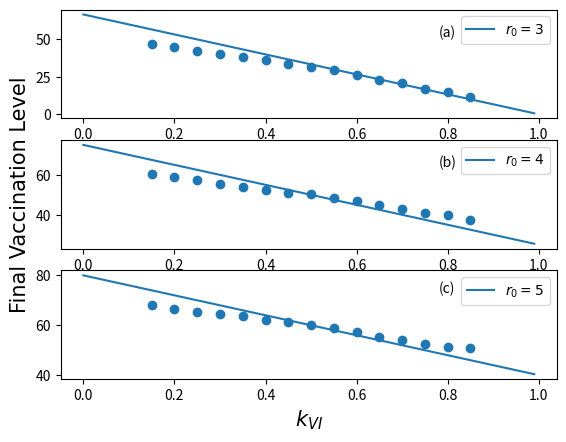

Here is the Python script that generated this plot:
import matplotlib.pyplot as pyplot
from math import tanh
font = {'family': 'Times New Roman',
        'weight': 'normal',
        'size': 15,
        }
pyplot.figure()
# 1
k11 = 0.5
k22 = 0.5
k33 = 0.5
k23 = 0.5
k12 = [0.5, 0.5, 0.5, 0.5, 0.5, 0.5, 0.5, 0.5, 0.5, 0.5, 0.5, 0.5, 0.5, 0.5, 0.5]
k13 = [0.15, 0.2, 0.25, 0.3, 0.35, 0.4, 0.45, 0.5, 0.55, 0.6, 0.65, 0.7, 0.75, 0.8, 0.85]
r0 = 3
beta = 10
vcost = 1
icost = 5
x = []
line1 = []
for i in range(0, 100):
    x.append(i / 100)
for k in range(0, 100):
    k = k / 100
    line1.append(
        (1 - 1 / r0 * (1 + (k / k12[0]) * (tanh(0.5 * beta * vcost) / tanh(0.5 * beta * (icost - vcost))))) * 100)

scatter1 = [46.76, 44.78, 42.2, 40.3, 38.12, 36.32, 33.42, 31.58, 29.52, 25.99, 22.89, 21.02, 17.1, 14.63, 11.82]

pyplot.subplot(3, 1, 1)
p1 = pyplot.plot(x, line1)
pyplot.scatter(k13, scatter1)
pyplot.legend(['$r_0=3$'])
pyplot.text(0.78,52,'(a)')

# 2
k11 = 0.5
k22 = 0.5
k33 = 0.5
k23 = 0.5
k12 = [0.5, 0.5, 0.5, 0.5, 0.5, 0.5, 0.5, 0.5, 0.5, 0.5, 0.5, 0.5, 0.5, 0.5, 0.5]
k13 = [0.15, 0.2, 0.25, 0.3, 0.35, 0.4, 0.45, 0.5, 0.55, 0.6, 0.65, 0.7, 0.75, 0.8, 0.85]
r0 = 4
beta = 10
vcost = 1
icost = 5
x = []
line2 = []
for i in range(0, 100):
    x.append(i / 100)
for k in range(0, 100):
    k = k / 100
    line2.append(
        (1 - 1 / r0 * (1 + (k / k12[0]) * (tanh(0.5 * beta * vcost) / tanh(0.5 * beta * (icost - vcost))))) * 100)

scatter2 = [60.5, 58.9, 57.44, 55.67, 53.91, 52.2, 50.74, 50.26, 48.32, 46.98, 44.92, 42.74, 41.04, 39.86, 37.28]

pyplot.subplot(3, 1, 2)
p2 = pyplot.plot(x, line2)
pyplot.scatter(k13, scatter2)
pyplot.legend(['$r_0=4$'])
pyplot.text(0.78,64,'(b)')
pyplot.ylabel('Final Vaccination Level',font)

# 3
k11 = 0.5
k22 = 0.5
k33 = 0.5
k23 = 0.5
k12 = [0.5, 0.5, 0.5, 0.5, 0.5, 0.5, 0.5, 0.5, 0.5, 0.5, 0.5, 0.5, 0.5, 0.5, 0.5]
k13 = [0.15, 0.2, 0.25, 0.3, 0.35, 0.4, 0.45, 0.5, 0.55, 0.6, 0.65, 0.7, 0.75, 0.8, 0.85]
r0 = 5
beta = 10
vcost = 1
icost = 5
x = []
line3 = []
for i in range(0, 100):
    x.append(i / 100)
for k in range(0, 100):
    k = k / 100
    line3.append(
        (1 - 1 / r0 * (1 + (k / k12[0]) * (tanh(0.5 * beta * vcost) / tanh(0.5 * beta * (icost - vcost))))) * 100)

scatter3 = [68.04, 66.62, 65.44, 64.43, 63.72, 62.3, 61.46, 60.18, 59.04, 57.18, 55.48, 53.98, 52.32, 51.46, 50.76]

pyplot.subplot(3, 1, 3)
p3 = pyplot.plot(x, line3)
pyplot.scatter(k13, scatter3)
pyplot.legend(['$r_0=5$'])
pyplot.text(0.78,73,'(c)')
pyplot.xlabel('$k_{VI}$',font)
pyplot.show()
'''
# 4
k11 = 0.5
k22 = 0.5
k33 = 0.5
k23 = 0.5
k12 = [0.5, 0.5, 0.5, 0.5, 0.5, 0.5, 0.5, 0.5, 0.5, 0.5, 0.5, 0.5, 0.5, 0.5, 0.5]
k13 = [0.15, 0.2, 0.25, 0.3, 0.35, 0.4, 0.45, 0.5, 0.55, 0.6, 0.65, 0.7, 0.75, 0.8, 0.85]
r0 = 6
beta = 10
vcost = 1
icost = 5
x = []
line4 = []
for i in range(0, 100):
    x.append(i / 100)
for k in range(0, 100):
    k = k / 100
    line4.append(
        (1 - 1 / r0 * (1 + (k / k12[0]) * (tanh(0.5 * beta * vcost) / tanh(0.5 * beta * (icost - vcost))))) * 100)

scatter4 = [73.34, 72.12, 71.28, 70.02, 69.28, 67.94, 66.78, 65.76, 64.96, 63.9, 63.34, 62.42, 61.24, 60.07, 59.2]

pyplot.subplot(2, 2, 1)
p4 = pyplot.plot(x, line4)
pyplot.scatter(k13, scatter4)
pyplot.legend(['$r_0=6$'])
pyplot.xlabel('$k_13$')
pyplot.ylabel('Final Vaccination Level')
'''
